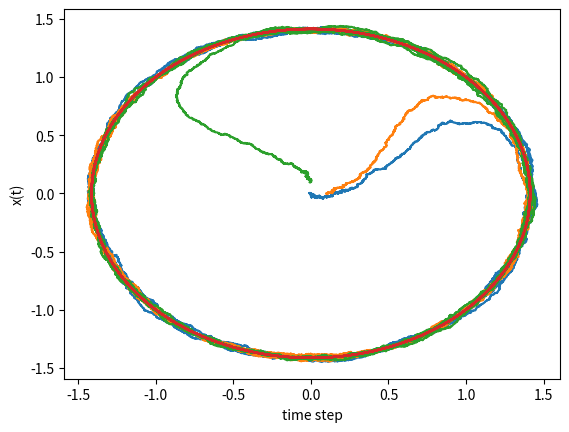

The script that saved this image:
import random
import numpy as np
import matplotlib.pyplot as plt

def Hopf_dots(mu, w0, alpha, beta, X, Y):
    X_dot = mu*X - w0*Y - (alpha*X - beta*Y)*(X**2 + Y**2)
    Y_dot = mu*Y + w0*X - (alpha*Y + beta*X)*(X**2 + Y**2)
    return X_dot, Y_dot

def Hopf_RK2(mu, w0, alpha, beta, X, Y, dt, D):
    X_noise = ((2*D*dt)**0.5)*random.gauss(0.0, 1.0)
    Y_noise = ((2*D*dt)**0.5)*random.gauss(0.0, 1.0)
    Xk1, Yk1 = Hopf_dots(mu, w0, alpha, beta, X                   , Y                   )
    Xk2, Yk2 = Hopf_dots(mu, w0, alpha, beta, X + Xk1*dt + X_noise, Y + Yk1*dt + Y_noise)
    new_X = X + (dt/2)*(Xk1 + Xk2) + X_noise
    new_Y = Y + (dt/2)*(Yk1 + Yk2) + Y_noise
    return new_X, new_Y

def HOPF(N, dt, mu, w0, alpha, beta, D, r0, phi0):
    X = np.zeros(N, dtype=float)
    Y = np.zeros(N, dtype=float)
    X[0] = r0*np.cos(phi0)
    Y[0] = r0*np.sin(phi0)
    for i in range(1, N):
        X[i], Y[i] = Hopf_RK2(mu, w0, alpha, beta, X[i-1], Y[i-1], dt, D)
    return X, Y


D = 0.001  #Noise strength
N = 30000
dt = 0.001
mu = 2
w0 = 1
alpha = 1
beta = 1

x, y = HOPF(N, dt, mu, w0, alpha, beta, D, 0, 0)
x2, y2 = HOPF(N, dt, mu, w0, alpha, beta, D, 0.1, 0)
x3, y3 = HOPF(N, dt, mu, w0, alpha, beta, D, 0.1, np.pi/2)
t = np.linspace(0, 100, 1000)
x4 = (np.sqrt(mu)) * np.cos(t)
y4 = (np.sqrt(mu)) * np.sin(t)
plt.figure()
plt.plot(x, y)
plt.plot(x2, y2)
plt.plot(x3, y3)
plt.plot(x4, y4)
plt.xlabel('time step')
plt.ylabel('x(t)')

plt.show()
